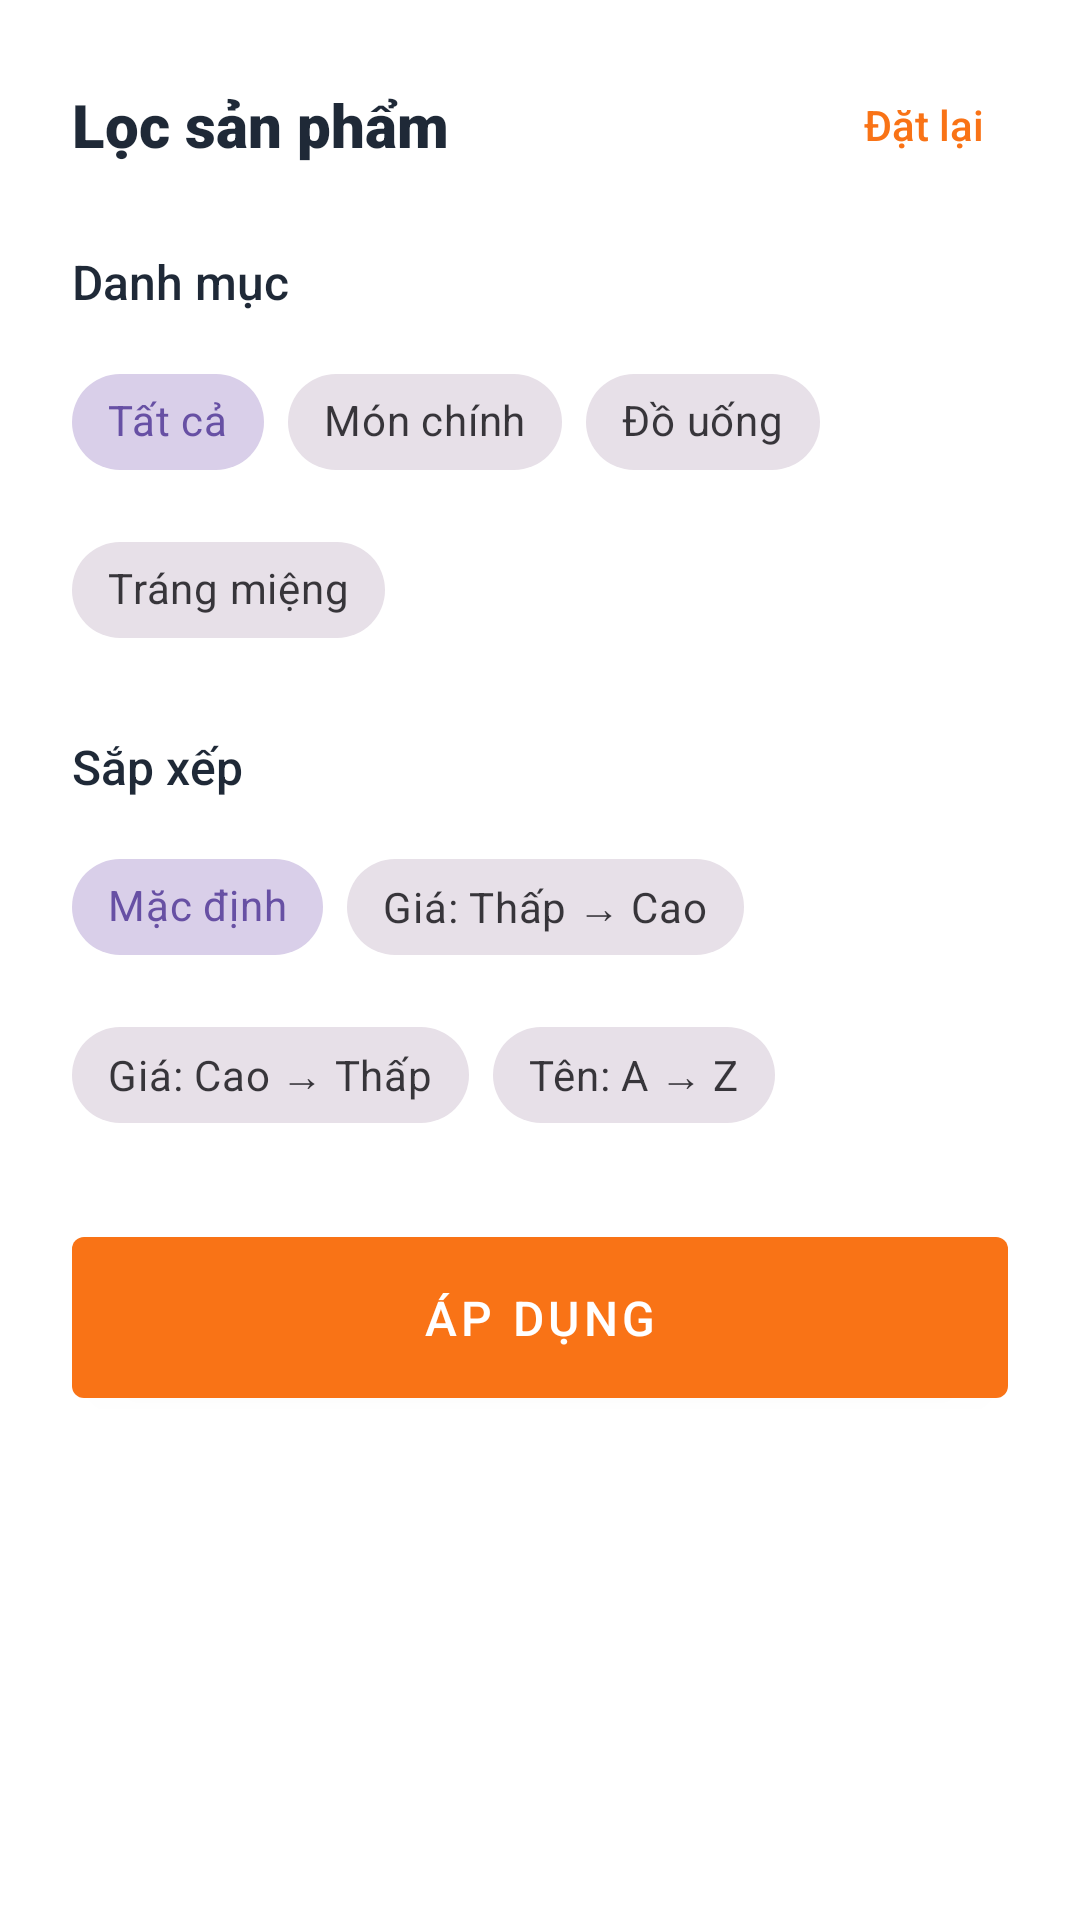

This screen was rendered from an Android layout file. Write that file and the resources it references.
<!-- AndroidManifest.xml: application theme Theme.NeihVN -->
<!-- res/layout/dialog_filter_bottom_sheet.xml -->
<?xml version="1.0" encoding="utf-8"?>
<LinearLayout
    xmlns:android="http://schemas.android.com/apk/res/android"
    xmlns:app="http://schemas.android.com/apk/res-auto"
    android:layout_width="match_parent"
    android:layout_height="wrap_content"
    android:orientation="vertical"
    android:padding="24dp"
    android:background="@color/white">

    
    <LinearLayout
        android:layout_width="match_parent"
        android:layout_height="wrap_content"
        android:orientation="horizontal"
        android:gravity="center_vertical"
        android:layout_marginBottom="24dp">

        <TextView
            android:layout_width="0dp"
            android:layout_height="wrap_content"
            android:layout_weight="1"
            android:text="Lọc sản phẩm"
            android:textColor="@color/text_primary"
            android:textSize="20sp"
            android:fontFamily="sans-serif-black" />

        <TextView
            android:id="@+id/btnReset"
            android:layout_width="wrap_content"
            android:layout_height="wrap_content"
            android:text="Đặt lại"
            android:textColor="@color/primary_orange"
            android:textSize="14sp"
            android:fontFamily="sans-serif-medium"
            android:clickable="true"
            android:focusable="true"
            android:padding="8dp"
            android:background="?android:attr/selectableItemBackground" />
    </LinearLayout>

    
    <TextView
        android:layout_width="wrap_content"
        android:layout_height="wrap_content"
        android:text="Danh mục"
        android:textColor="@color/text_primary"
        android:textSize="16sp"
        android:fontFamily="sans-serif-medium"
        android:layout_marginBottom="12dp" />

    <com.google.android.material.chip.ChipGroup
        android:id="@+id/chipGroupCategory"
        android:layout_width="match_parent"
        android:layout_height="wrap_content"
        android:layout_marginBottom="24dp"
        app:singleSelection="true"
        app:selectionRequired="true">

        <com.google.android.material.chip.Chip
            android:id="@+id/chipCategoryAll"
            android:layout_width="wrap_content"
            android:layout_height="wrap_content"
            android:text="Tất cả"
            android:checked="true"
            style="@style/Widget.MaterialComponents.Chip.Choice" />

        <com.google.android.material.chip.Chip
            android:id="@+id/chipCategoryMain"
            android:layout_width="wrap_content"
            android:layout_height="wrap_content"
            android:text="Món chính"
            style="@style/Widget.MaterialComponents.Chip.Choice" />

        <com.google.android.material.chip.Chip
            android:id="@+id/chipCategoryDrink"
            android:layout_width="wrap_content"
            android:layout_height="wrap_content"
            android:text="Đồ uống"
            style="@style/Widget.MaterialComponents.Chip.Choice" />

        <com.google.android.material.chip.Chip
            android:id="@+id/chipCategoryDessert"
            android:layout_width="wrap_content"
            android:layout_height="wrap_content"
            android:text="Tráng miệng"
            style="@style/Widget.MaterialComponents.Chip.Choice" />
    </com.google.android.material.chip.ChipGroup>

    
    <TextView
        android:layout_width="wrap_content"
        android:layout_height="wrap_content"
        android:text="Sắp xếp"
        android:textColor="@color/text_primary"
        android:textSize="16sp"
        android:fontFamily="sans-serif-medium"
        android:layout_marginBottom="12dp" />

    <com.google.android.material.chip.ChipGroup
        android:id="@+id/chipGroupSort"
        android:layout_width="match_parent"
        android:layout_height="wrap_content"
        android:layout_marginBottom="24dp"
        app:singleSelection="true"
        app:selectionRequired="true">

        <com.google.android.material.chip.Chip
            android:id="@+id/chipSortDefault"
            android:layout_width="wrap_content"
            android:layout_height="wrap_content"
            android:text="Mặc định"
            android:checked="true"
            style="@style/Widget.MaterialComponents.Chip.Choice" />

        <com.google.android.material.chip.Chip
            android:id="@+id/chipSortPriceAsc"
            android:layout_width="wrap_content"
            android:layout_height="wrap_content"
            android:text="Giá: Thấp → Cao"
            style="@style/Widget.MaterialComponents.Chip.Choice" />

        <com.google.android.material.chip.Chip
            android:id="@+id/chipSortPriceDesc"
            android:layout_width="wrap_content"
            android:layout_height="wrap_content"
            android:text="Giá: Cao → Thấp"
            style="@style/Widget.MaterialComponents.Chip.Choice" />

        <com.google.android.material.chip.Chip
            android:id="@+id/chipSortName"
            android:layout_width="wrap_content"
            android:layout_height="wrap_content"
            android:text="Tên: A → Z"
            style="@style/Widget.MaterialComponents.Chip.Choice" />
    </com.google.android.material.chip.ChipGroup>

    
    <com.google.android.material.button.MaterialButton
        android:id="@+id/btnApplyFilter"
        android:layout_width="match_parent"
        android:layout_height="wrap_content"
        android:text="Áp dụng"
        android:textSize="16sp"
        android:padding="16dp"
        style="@style/Widget.MaterialComponents.Button"
        app:backgroundTint="@color/primary_orange" />

</LinearLayout>
<!-- resources referenced by this layout -->
<resources>
  <color name="primary_orange">#F97316</color>
  <color name="text_primary">#1F2937</color>
  <color name="white">#FFFFFF</color>
  <style name="Theme.NeihVN" parent="Theme.MaterialComponents.DayNight.NoActionBar">
          <item name="colorPrimary">@color/primary_orange</item>
          <item name="colorPrimaryDark">@color/primary_orange_dark</item>
          <item name="colorAccent">@color/accent_teal</item>
          <item name="android:windowBackground">@color/background_light</item>
          <item name="android:statusBarColor">@color/primary_orange</item>
      </style>
  <color name="primary_orange_dark">#EA580C</color>
  <color name="accent_teal">#14B8A6</color>
  <color name="background_light">#F9FAFB</color>
</resources>
